Run: headless pygame with SDL's dummy video driver; simulated clock (each Clock.tick advances the game by its frame time, no real sleeping); random seed 0; keys injected as events and as key.get_pressed() state; no mouse input.
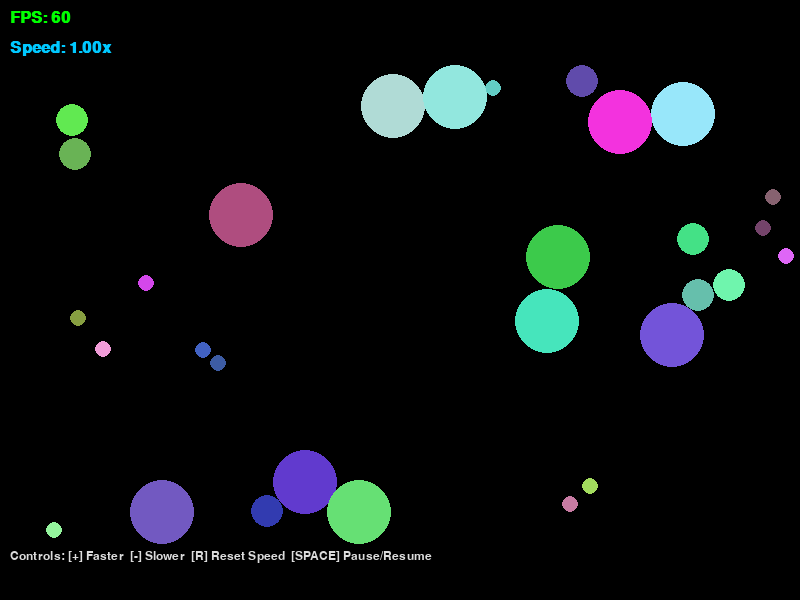
Frame 1 of 4 · flips 1–60 · no input
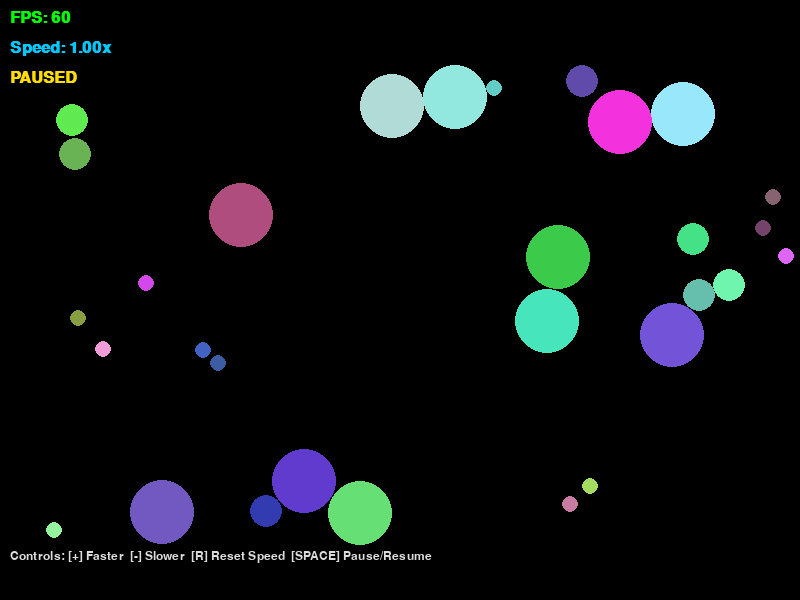
Frame 2 of 4 · flips 61–180 · tapped SPACE, RETURN · held RIGHT (→), D
Frame 3 of 4 · flips 181–300 · held DOWN (↓), S · screen unchanged from frame 2, image omitted
Frame 4 of 4 · flips 301–420 · held LEFT (←), A, UP (↑), W · screen unchanged from frame 3, image omitted

The pygame program that drew these frames:

import pygame
import random
import math
from typing import TypedDict

# Window and simulation timing settings.
# WIDTH and HEIGHT define the drawing area in pixels.
WIDTH = 800
HEIGHT = 600
# FPS is the visual refresh target. The simulation still uses dt so movement is frame-rate independent.
FPS = 60
# Number of circles that exist at all times.
NUM_CIRCLES = 30

# Runtime speed controls used by keyboard input.
# 1.0 means real-time, 2.0 means double speed, 0.5 means half speed.
SIM_SPEED_DEFAULT = 1.0
SIM_SPEED_MIN = 0.25
SIM_SPEED_MAX = 3.0
SIM_SPEED_STEP = 0.25

# Feature toggles for optional visual effects.
ENABLE_SPECIAL_EFFECTS = True
ENABLE_DEATH_EFFECT = True
ENABLE_REBIRTH_EFFECT = True
ENABLE_PARTICLES = True

# Circle behavior scales with size.
# Small circles are faster and usually flee; large circles are slower and can chase from farther away.
CIRCLE_SIZES: tuple[int, int, int] = (8, 16, 32)
CHASE_RADIUS_BY_SIZE: dict[int, float] = {
    8: 0.0,
    16: 250.0,
    32: 350.0,
}
MAX_SPEED_BY_SIZE: dict[int, float] = {
    8: 250.0,
    16: 200.0,
    32: 150.0,
}

# Physics tuning constants.
# These values control overlap handling, flee/chase strength, and wall behavior.
SPAWN_PADDING = 3
FLEE_RANGE = 180.0
FLEE_FORCE = 800.0
CHASE_FORCE = 600.0
WALL_MARGIN = 60.0
WALL_REPEL_FORCE = 2500.0
OVERLAP_PUSH_FACTOR = 0.5
TARGET_TIE_DISTANCE = 5.0

# Jitter adds a small random direction change over time so movement looks organic.
JITTER_CHANCE_BASE_60FPS = 0.05
JITTER_MIN_ANGLE = -0.1
JITTER_MAX_ANGLE = 0.1

# If respawn fails because there is no space, wait briefly before retrying.
RESPAWN_RETRY_DELAY_SECONDS = 0.25


Color = tuple[int, int, int]
Position = tuple[int, int]


class Particle(TypedDict):
    """Data shape for one explosion particle used in death effects."""

    vx: float
    vy: float
    size: int


def overlaps_circle(
    x: float,
    y: float,
    radius: int,
    circles: list["Circle"],
    ignore_circle: "Circle | None" = None,
) -> bool:
    """Check whether a circle at (x, y) with given radius overlaps existing circles.

    ignore_circle is used during respawn so a circle does not compare against itself.
    """

    for other in circles:
        if other is ignore_circle:
            continue

        dx = x - other.x
        dy = y - other.y
        min_distance = radius + other.radius + SPAWN_PADDING

        if math.hypot(dx, dy) < min_distance:
            return True

    return False


def find_safe_position(
    radius: int,
    circles: list["Circle"],
    ignore_circle: "Circle | None" = None,
) -> Position | None:
    """Find a non-overlapping spawn position for a circle.

    Strategy:
    1. Try random points first (fast in most cases).
    2. If random attempts fail, do a deterministic full-screen scan.
    3. Return None if no valid point exists right now.
    """

    for _ in range(60):
        x = random.randint(radius, WIDTH - radius)
        y = random.randint(radius, HEIGHT - radius)

        if not overlaps_circle(x, y, radius, circles, ignore_circle):
            return x, y

    # Slow fallback: brute-force scan ensures we do not miss rare free positions.
    for y in range(radius, HEIGHT - radius + 1):
        for x in range(radius, WIDTH - radius + 1):
            if not overlaps_circle(x, y, radius, circles, ignore_circle):
                return x, y

    # Returning None lets the caller retry later without forcing overlap.
    return None


def draw_help_text(
    screen: pygame.Surface,
    font: pygame.font.Font,
    lines: list[str],
    start_x: int,
    start_y: int,
    color: Color,
) -> None:
    """Render multiple UI hint lines with consistent vertical spacing."""

    y = start_y
    for line in lines:
        text_surface = font.render(line, True, color)
        screen.blit(text_surface, (start_x, y))
        y += 22


class Effect:
    """Transient visual effect shown when circles die or respawn."""

    def __init__(
        self,
        kind: str,
        x: float,
        y: float,
        color: Color,
        radius: int,
    ) -> None:
        # Store what to draw and where to draw it.
        self.kind = kind
        self.x = x
        self.y = y
        self.color = color
        self.radius = radius
        # age increases each frame until it reaches lifespan.
        self.age = 0.0

        # Different effect types last for slightly different times.
        if self.kind == "death":
            self.lifespan = 0.35
        else:
            self.lifespan = 0.30

        # Death effects optionally spawn particles that travel outward.
        self.particles: list[Particle] = []
        if self.kind == "death" and ENABLE_PARTICLES:
            particle_count = 8
            for _ in range(particle_count):
                angle = random.uniform(0.0, 2.0 * math.pi)
                speed = random.uniform(70.0, 170.0)
                self.particles.append(
                    {
                        "vx": math.cos(angle) * speed,
                        "vy": math.sin(angle) * speed,
                        "size": random.randint(2, 4),
                    }
                )

    def update(self, dt: float) -> None:
        """Advance effect time by dt seconds."""
        self.age += dt

    def is_finished(self) -> bool:
        """Return True when this effect should be removed."""
        return self.age >= self.lifespan

    def draw(self, screen: pygame.Surface) -> None:
        """Draw the effect using age-based animation and fade-out."""

        # Convert age into normalized progress in [0, 1].
        progress = 0.0
        if self.lifespan > 0:
            progress = min(1.0, self.age / self.lifespan)

        # Alpha decreases over time so effect fades naturally.
        alpha = max(0, int(255 * (1.0 - progress)))

        # Draw on a temporary transparent surface first to simplify blending.
        local_size = int((self.radius + 80) * 2)
        local_surface = pygame.Surface((local_size, local_size), pygame.SRCALPHA)
        center = local_size // 2

        if self.kind == "death":
            # Death effect: expanding white ring.
            ring_radius = int(self.radius + progress * 30)
            if ring_radius > 0:
                pygame.draw.circle(
                    local_surface,
                    (255, 255, 255, alpha),
                    (center, center),
                    ring_radius,
                    2,
                )

            # Particle positions are velocity * age from the center.
            for particle in self.particles:
                px = center + int(particle["vx"] * self.age)
                py = center + int(particle["vy"] * self.age)
                pygame.draw.circle(
                    local_surface,
                    (self.color[0], self.color[1], self.color[2], alpha),
                    (px, py),
                    particle["size"],
                )
        else:
            # Rebirth effect: softer colored pulse.
            pulse_radius = int(self.radius + progress * 22)
            if pulse_radius > 0:
                pulse_alpha = max(0, int(alpha * 0.6))
                pygame.draw.circle(
                    local_surface,
                    (self.color[0], self.color[1], self.color[2], pulse_alpha),
                    (center, center),
                    pulse_radius,
                    2,
                )

        screen.blit(local_surface, (int(self.x - center), int(self.y - center)))


class Circle:
    def __init__(self) -> None:
        # Each circle gets one persistent color so it remains identifiable across respawns.
        self.color: Color = (
            random.randint(50, 255),
            random.randint(50, 255),
            random.randint(50, 255),
        )
        # Radius determines behavior profile (speed cap and chase range).
        self.radius = random.choice(CIRCLE_SIZES)

        # Initial position and velocity are random to distribute circles across the world.
        self.x = random.randint(self.radius, WIDTH - self.radius)
        self.y = random.randint(self.radius, HEIGHT - self.radius)
        self.vx = random.choice([-1, 1]) * random.randint(15, 40)
        self.vy = random.choice([-1, 1]) * random.randint(15, 40)

        # Lifecycle: each circle "lives" for a random duration before respawning.
        self.age = 0.0
        self.lifespan = random.uniform(3.0, 7.0)

    def respawn(self, circles: list["Circle"]) -> bool:
        """Attempt to restart this circle with a new size and safe position.

        Returns:
            True if respawn succeeded.
            False if no safe position exists yet.
        """

        # Choose candidate size first, then look for a position that does not overlap.
        new_radius = random.choice(CIRCLE_SIZES)
        position = find_safe_position(new_radius, circles, self)

        if position is None:
            return False

        self.radius = new_radius
        self.x, self.y = position

        # New life starts with a fresh random velocity.
        self.vx = random.choice([-1, 1]) * random.randint(15, 40)
        self.vy = random.choice([-1, 1]) * random.randint(15, 40)

        # Reset lifecycle timer for the next life.
        self.age = 0.0
        self.lifespan = random.uniform(3.0, 7.0)
        return True


def main():
    """Run the Pygame loop: input, update physics, draw frame, repeat."""

    # Initialize Pygame systems and create the main drawing window.
    pygame.init()
    screen = pygame.display.set_mode((WIDTH, HEIGHT))
    pygame.display.set_caption("Magnetic Circles")
    clock = pygame.time.Clock()
    font = pygame.font.SysFont("Arial", 24, bold=True)
    help_font = pygame.font.SysFont("Arial", 18)

    # Build the initial population of circles.
    circles: list[Circle] = []
    for _ in range(NUM_CIRCLES):
        circles.append(Circle())

    # Active temporary effects (death rings, rebirth pulses, particles).
    effects: list[Effect] = []

    # Runtime state variables.
    sim_speed = SIM_SPEED_DEFAULT
    paused = False

    running = True
    while running:
        # 1) Handle user input events.
        for event in pygame.event.get():
            if event.type == pygame.QUIT:
                running = False
            elif event.type == pygame.KEYDOWN:
                # + increases simulation speed, - decreases it.
                if event.key in (pygame.K_EQUALS, pygame.K_PLUS, pygame.K_KP_PLUS):
                    sim_speed = min(SIM_SPEED_MAX, sim_speed + SIM_SPEED_STEP)
                elif event.key in (pygame.K_MINUS, pygame.K_KP_MINUS):
                    sim_speed = max(SIM_SPEED_MIN, sim_speed - SIM_SPEED_STEP)
                elif event.key == pygame.K_r:
                    # Reset speed to real-time.
                    sim_speed = SIM_SPEED_DEFAULT
                elif event.key == pygame.K_SPACE:
                    # Toggle pause/resume.
                    paused = not paused

        # 2) Compute elapsed time in seconds.
        # dt is real elapsed time; sim_dt includes pause and speed multiplier.
        dt = clock.tick(FPS) / 1000.0
        sim_dt = 0.0 if paused else dt * sim_speed

        # 3) Update simulation state.
        for current in circles:
            # 3a) Update lifetime and respawn expired circles.
            current.age += sim_dt
            if current.age >= current.lifespan:
                # Keep previous state so we can place death effect at the old position.
                old_x = current.x
                old_y = current.y
                old_color = current.color
                old_radius = current.radius

                respawned = current.respawn(circles)

                if respawned:
                    if ENABLE_SPECIAL_EFFECTS and ENABLE_DEATH_EFFECT:
                        effects.append(
                            Effect("death", old_x, old_y, old_color, old_radius)
                        )

                    if ENABLE_SPECIAL_EFFECTS and ENABLE_REBIRTH_EFFECT:
                        effects.append(
                            Effect(
                                "rebirth",
                                current.x,
                                current.y,
                                current.color,
                                current.radius,
                            )
                        )
                else:
                    # If no space is available, delay retry to avoid rapid repeated attempts.
                    current.age = max(
                        0.0, current.lifespan - RESPAWN_RETRY_DELAY_SECONDS
                    )

            # 3b) Integrate velocity into position.
            current.x += current.vx * sim_dt
            current.y += current.vy * sim_dt

            # 3c) Add tiny random direction changes (jitter) for more natural motion.
            jitter_chance = min(1.0, JITTER_CHANCE_BASE_60FPS * (sim_dt * 60))
            if random.random() < jitter_chance:
                angle = random.uniform(JITTER_MIN_ANGLE, JITTER_MAX_ANGLE)
                # Rotate velocity by a small angle using 2D rotation formulas.
                new_vx = current.vx * math.cos(angle) - current.vy * math.sin(angle)
                new_vy = current.vx * math.sin(angle) + current.vy * math.cos(angle)
                current.vx = new_vx
                current.vy = new_vy

            # Bigger circles can chase from farther away.
            chase_radius = CHASE_RADIUS_BY_SIZE.get(current.radius, 0.0)

            target: Circle | None = None
            target_dist = float("inf")

            # 3d) Compare against every other circle for overlap, flee, and chase behavior.
            for other in circles:
                if current is other:
                    continue

                # Vector from other -> current (useful for pushing/fleeing).
                dx = current.x - other.x
                dy = current.y - other.y
                dist = math.sqrt(dx**2 + dy**2)

                # Resolve overlap so circles do not visually merge.
                min_dist = current.radius + other.radius
                if dist == 0:
                    # Degenerate case: same center. Use random direction to avoid divide-by-zero.
                    angle = random.uniform(0, 2 * math.pi)
                    dx = math.cos(angle)
                    dy = math.sin(angle)
                    dist = 1.0

                if dist < min_dist:
                    overlap_amount = min_dist - dist
                    # Move current partially away from other to separate them smoothly.
                    current.x += (dx / dist) * (overlap_amount * OVERLAP_PUSH_FACTOR)
                    current.y += (dy / dist) * (overlap_amount * OVERLAP_PUSH_FACTOR)

                # Flee rule: smaller circles accelerate away from larger nearby circles.
                if current.radius < other.radius and dist < FLEE_RANGE and dist > 0:
                    # Scale by sim_dt so behavior is stable across frame rates.
                    current.vx += (dx / dist) * FLEE_FORCE * sim_dt
                    current.vy += (dy / dist) * FLEE_FORCE * sim_dt

                # Chase rule: larger circles pick one smaller nearby target.
                if current.radius > other.radius and dist < chase_radius and dist > 0:
                    is_better = False

                    if target is None:
                        is_better = True
                    else:
                        # If distances are close, apply deterministic tie-break preferences.
                        if abs(dist - target_dist) < TARGET_TIE_DISTANCE:
                            # Prefer the larger prey to reduce rapid target switching.
                            if other.radius > target.radius:
                                is_better = True
                            # Final tie-breaker for equal size: random choice.
                            elif (
                                other.radius == target.radius and random.random() < 0.5
                            ):
                                is_better = True
                        elif dist < target_dist:
                            is_better = True

                    if is_better:
                        target = other
                        target_dist = dist

            # Apply chase steering toward chosen target.
            if target is not None:
                # This vector points from current -> target.
                chase_dx = target.x - current.x
                chase_dy = target.y - current.y
                chase_dist = math.sqrt(chase_dx**2 + chase_dy**2)

                if chase_dist > 0:
                    # Normalize direction and apply acceleration.
                    current.vx += (chase_dx / chase_dist) * CHASE_FORCE * sim_dt
                    current.vy += (chase_dy / chase_dist) * CHASE_FORCE * sim_dt

            # 3e) Clamp speed by circle size so acceleration stays bounded.
            max_speed = MAX_SPEED_BY_SIZE.get(current.radius, 200.0)

            # Without clamping, repeated forces can make velocities unrealistically large.
            current_speed = math.sqrt(current.vx**2 + current.vy**2)
            if current_speed > max_speed:
                current.vx = (current.vx / current_speed) * max_speed
                current.vy = (current.vy / current_speed) * max_speed

            # 3f) Apply soft wall repulsion before hard boundary collision.
            wall_margin = WALL_MARGIN
            if current.x < current.radius + wall_margin:
                current.vx += WALL_REPEL_FORCE * sim_dt
            elif current.x > WIDTH - current.radius - wall_margin:
                current.vx -= WALL_REPEL_FORCE * sim_dt

            if current.y < current.radius + wall_margin:
                current.vy += WALL_REPEL_FORCE * sim_dt
            elif current.y > HEIGHT - current.radius - wall_margin:
                current.vy -= WALL_REPEL_FORCE * sim_dt

            # 3g) Hard boundary handling: clamp position and reflect velocity direction.
            if current.x - current.radius < 0:
                current.x = current.radius
                current.vx = abs(current.vx)
            elif current.x + current.radius > WIDTH:
                current.x = WIDTH - current.radius
                current.vx = -abs(current.vx)

            if current.y - current.radius < 0:
                current.y = current.radius
                current.vy = abs(current.vy)
            elif current.y + current.radius > HEIGHT:
                current.y = HEIGHT - current.radius
                current.vy = -abs(current.vy)

        # Update and clean up expired visual effects.
        for effect in effects[:]:
            effect.update(sim_dt)
            if effect.is_finished():
                effects.remove(effect)

        # 4) Draw frame.
        screen.fill((0, 0, 0))

        for circle in circles:
            # Pygame draw calls expect integer pixel coordinates.
            pygame.draw.circle(
                screen, circle.color, (int(circle.x), int(circle.y)), circle.radius
            )

        # Draw effects after circles so they appear on top.
        if ENABLE_SPECIAL_EFFECTS:
            for effect in effects:
                effect.draw(screen)

        # Show the frame rate.
        fps_text = font.render(f"FPS: {int(clock.get_fps())}", True, (0, 255, 0))
        screen.blit(fps_text, (10, 10))

        # Show the current speed multiplier.
        speed_text = font.render(f"Speed: {sim_speed:.2f}x", True, (0, 200, 255))
        screen.blit(speed_text, (10, 40))

        # Show a pause label when the simulation is stopped.
        if paused:
            pause_text = font.render("PAUSED", True, (255, 220, 0))
            screen.blit(pause_text, (10, 70))

        # On-screen control reminder for the player.
        help_lines = [
            "Controls: [+] Faster  [-] Slower  [R] Reset Speed  [SPACE] Pause/Resume"
        ]
        draw_help_text(screen, help_font, help_lines, 10, HEIGHT - 50, (220, 220, 220))

        # Swap buffers: show the completed frame.
        pygame.display.flip()

    # Clean shutdown.
    pygame.quit()


# Run only when executed as a script, not when imported as a module.
if __name__ == "__main__":
    main()
